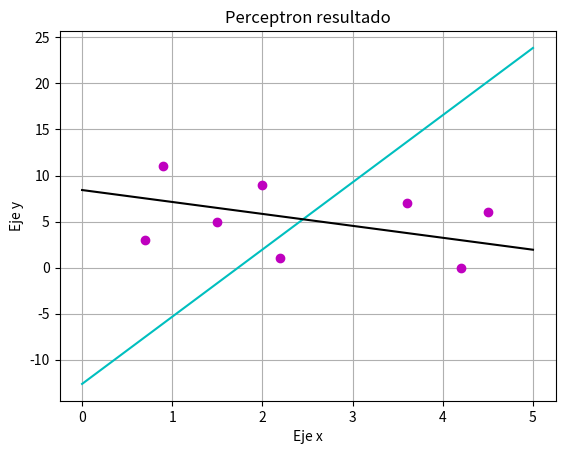

Here is the Python script that generated this plot:
# Librerias usadas
import numpy as np
import matplotlib.pyplot as plt

# Función de activación (escalón unitario)
def activacion(x):
    if x > 0:
        return 1
    else:
        return -1

def adaline(patrones, clases):
    R = np.zeros((patrones.shape[1], patrones.shape[1]))
    Q = len(patrones) # numero de patrones
    h1 = np.zeros(patrones.shape[1]) # el numero de h depende al numero de neuronas
    h2 = np.zeros(patrones.shape[1])

    for i in range(Q):
        R += np.outer(patrones[i], patrones[i]) # sumamos la multiplicacion de patron[i] por la transpuesta
    R = (1/Q) * R
    # print("Matriz R:\n " + str(R) + "\n")

    for i in range(Q):
        h1 += clases[i][0] * patrones[i] # es la suma de la clase real por el patron
    h1 = (1/Q) * h1 
    # print("h1:" + str(h1) + "\n")

    for i in range(Q):
        h2 += clases[i][1] * patrones[i]
    h2 = (1/Q) * h2    
    # print("h2:" + str(h2) + "\n")

    inversa = np.linalg.inv(R) # obtenemos la inversa
    # print("inversa:\n " + str(inversa) + "\n")

    x1 = np.dot(inversa, h1) # multiplicamos la inversa por h1 Xm = R^(-1)H
    print("x1:\n " + str(x1))

    x2 = np.dot(inversa, h2)
    print("x2:\n " + str(x2))

    # graficamos
    plt.figure()
    # obtenemos las posiciones de nuestros patrones y las separamos segun su clasificacion
    for i in range(len(patrones)):
        if clases[i][0] == 0:
            if clases[i][1] == 0:
                # circulos verdes para la clase 00
                plt.plot(patrones[i][0], patrones[i][1], 'go',label='clase 00')
            else:
                # circulos rojos para la clase 01
                plt.plot(patrones[i][0], patrones[i][1], 'ro',label='clase 01')
        else:
            if clases[i][1] == 0:
                # circulos azules para la clase 10
                plt.plot(patrones[i][0], patrones[i][1], 'bo',label='clase 10')
            else:
                # circulos morados para la clase 10
                plt.plot(patrones[i][0], patrones[i][1], 'mo',label='clase 11')

    # creamos las fronteras de decision 
    # tamaño en el eje x de nuestras fronteras
    x = np.arange(0, 6, 1)
    # para crear la recta si w[0] * x + w[1] * y + b = 0 simplemente despejamos y en terminos de x
    # (w[0] * x) + (w[1] * y) + b = 0
    # (w[0] * x) + (w[1] * y) = -b
    # (w[0] * x)/w[1] + (w[1] * y)/w[1] = -b/w[1]
    # y = (-b/w[1]) - (w[0]/w[1]) * x
    plt.plot(x, ((-x1[2] / x1[1]) - (x1[0] / x1[1]) * x).flatten(),'c-')
    plt.plot(x, ((-x2[2] / x2[1]) - (x2[0] / x2[1]) * x).flatten(),'k-')

    plt.xlabel('Eje x')
    plt.ylabel('Eje y') 
    plt.title('Perceptron resultado')
    #plt.legend()
    plt.grid(True)
    plt.show()


# Patrones
patrones = np.array([[0.7, 3, 1], [1.5, 5, 1], [2.0, 9, 1], [0.9, 11, 1], [4.2, 0, 1], [2.2, 1, 1], [3.6, 7, 1], [4.5, 6, 1]])

# Clases reales de cada patron
clases = np.array([[-1, -1], [-1, -1], [-1, 1], [-1, 1], [1, -1], [1, -1], [1, 1], [1, 1]])

# Se llama a la funcion adaline
adaline(patrones, clases)
